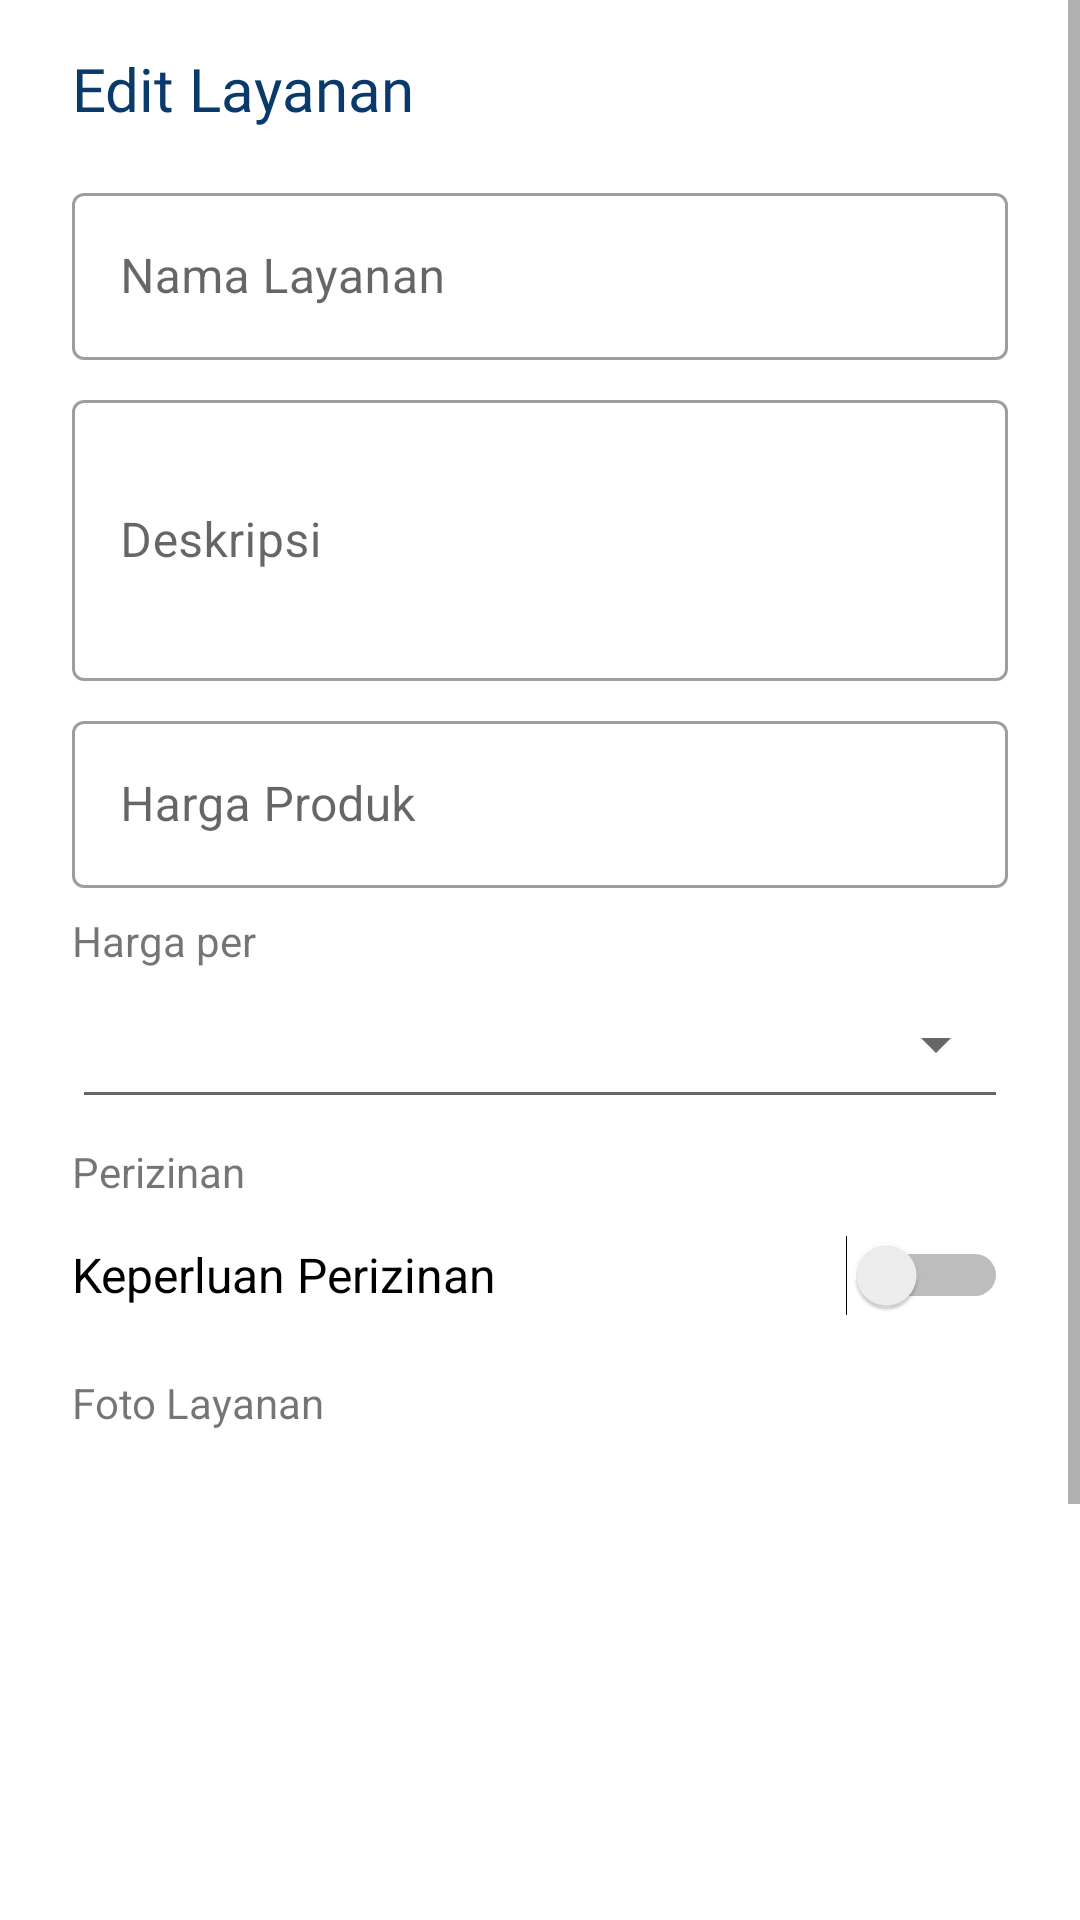

Reconstruct the res/layout file that produces this screen, plus the resources it refers to.
<!-- AndroidManifest.xml: application theme Theme.ApartemenKuTenant -->
<!-- res/layout/activity_edit_service.xml -->
<?xml version="1.0" encoding="utf-8"?>
<androidx.constraintlayout.widget.ConstraintLayout xmlns:android="http://schemas.android.com/apk/res/android"
    xmlns:app="http://schemas.android.com/apk/res-auto"
    xmlns:tools="http://schemas.android.com/tools"
    android:layout_width="match_parent"
    android:layout_height="match_parent"
    tools:context=".EditServiceActivity">

    <ScrollView
        android:layout_width="0dp"
        android:layout_height="0dp"
        app:layout_constraintBottom_toBottomOf="parent"
        app:layout_constraintEnd_toEndOf="parent"
        app:layout_constraintStart_toStartOf="parent"
        app:layout_constraintTop_toTopOf="parent">

        <androidx.constraintlayout.widget.ConstraintLayout
            android:layout_width="match_parent"
            android:layout_height="wrap_content">

            <Button
                android:id="@+id/btnResetPhotoES"
                style="@style/Widget.MaterialComponents.Button.OutlinedButton"
                android:layout_width="wrap_content"
                android:layout_height="50dp"
                android:layout_marginStart="24dp"
                android:layout_marginTop="8dp"
                android:text="Reset"
                android:textSize="14sp"
                app:icon="@drawable/baseline_undo_24"
                app:layout_constraintStart_toStartOf="parent"
                app:layout_constraintTop_toBottomOf="@+id/imgViewSvcPhotoES" />

            <com.google.android.material.textfield.TextInputLayout
                android:id="@+id/txtInputLayoutSvcPriceES"
                style="@style/Widget.MaterialComponents.TextInputLayout.OutlinedBox"
                android:layout_width="match_parent"
                android:layout_height="wrap_content"
                android:layout_marginStart="24dp"
                android:layout_marginTop="8dp"
                android:layout_marginEnd="24dp"
                android:hint="Harga Produk"
                app:boxBackgroundColor="#FFFFFF"
                app:layout_constraintEnd_toEndOf="parent"
                app:layout_constraintStart_toStartOf="parent"
                app:layout_constraintTop_toBottomOf="@+id/txtInputLayoutSvcDescES">

                <com.google.android.material.textfield.TextInputEditText
                    android:id="@+id/txtSvcPriceES"
                    android:layout_width="match_parent"
                    android:layout_height="wrap_content"
                    android:imeOptions="actionDone"
                    android:inputType="number|numberSigned"
                    android:maxLines="1" />
            </com.google.android.material.textfield.TextInputLayout>

            <com.google.android.material.textfield.TextInputLayout
                android:id="@+id/txtInputLayoutSvcDescES"
                style="@style/Widget.MaterialComponents.TextInputLayout.OutlinedBox"
                android:layout_width="match_parent"
                android:layout_height="wrap_content"
                android:layout_marginStart="24dp"
                android:layout_marginTop="8dp"
                android:layout_marginEnd="24dp"
                android:hint="Deskripsi"
                app:boxBackgroundColor="#FFFFFF"
                app:layout_constraintEnd_toEndOf="parent"
                app:layout_constraintStart_toStartOf="parent"
                app:layout_constraintTop_toBottomOf="@+id/txtInputLayoutSvcNameES">

                <com.google.android.material.textfield.TextInputEditText
                    android:id="@+id/txtSvcDescES"
                    android:layout_width="match_parent"
                    android:layout_height="wrap_content"
                    android:imeOptions="actionNone"
                    android:inputType="text|textImeMultiLine|textMultiLine|textNoSuggestions"
                    android:maxLength="256"
                    android:maxLines="3"
                    android:minLines="3" />
            </com.google.android.material.textfield.TextInputLayout>

            <com.google.android.material.textfield.TextInputLayout
                android:id="@+id/txtInputLayoutSvcNameES"
                style="@style/Widget.MaterialComponents.TextInputLayout.OutlinedBox"
                android:layout_width="match_parent"
                android:layout_height="wrap_content"
                android:layout_marginStart="24dp"
                android:layout_marginTop="16dp"
                android:layout_marginEnd="24dp"
                android:hint="Nama Layanan"
                app:boxBackgroundColor="#FFFFFF"
                app:layout_constraintEnd_toEndOf="parent"
                app:layout_constraintStart_toStartOf="parent"
                app:layout_constraintTop_toBottomOf="@+id/txtTitleEditService">

                <com.google.android.material.textfield.TextInputEditText
                    android:id="@+id/txtSvcNameES"
                    android:layout_width="match_parent"
                    android:layout_height="wrap_content"
                    android:imeOptions="actionNext"
                    android:inputType="text|textNoSuggestions"
                    android:maxLength="100"
                    android:maxLines="1" />
            </com.google.android.material.textfield.TextInputLayout>

            <TextView
                android:id="@+id/txtTitleEditService"
                android:layout_width="wrap_content"
                android:layout_height="wrap_content"
                android:layout_marginStart="24dp"
                android:layout_marginTop="16dp"
                android:fontFamily="@font/public_sans_semibold"
                android:text="Edit Layanan"
                android:textColor="@color/blue_700"
                android:textSize="20sp"
                app:layout_constraintStart_toStartOf="parent"
                app:layout_constraintTop_toTopOf="parent" />

            <TextView
                android:id="@+id/textViewFL"
                android:layout_width="wrap_content"
                android:layout_height="wrap_content"
                android:layout_marginStart="24dp"
                android:layout_marginTop="8dp"
                android:text="Foto Layanan"
                app:layout_constraintStart_toStartOf="parent"
                app:layout_constraintTop_toBottomOf="@+id/switchPermitNeedES" />

            <TextView
                android:id="@+id/textViewHDL"
                android:layout_width="wrap_content"
                android:layout_height="wrap_content"
                android:layout_marginStart="24dp"
                android:layout_marginTop="8dp"
                android:text="Harga per"
                app:layout_constraintStart_toStartOf="parent"
                app:layout_constraintTop_toBottomOf="@+id/txtInputLayoutSvcPriceES" />

            <TextView
                android:id="@+id/textViewPermDL"
                android:layout_width="wrap_content"
                android:layout_height="wrap_content"
                android:layout_marginStart="24dp"
                android:layout_marginTop="8dp"
                android:text="Perizinan"
                app:layout_constraintStart_toStartOf="parent"
                app:layout_constraintTop_toBottomOf="@+id/spinnerPriceperES" />

            <ImageView
                android:id="@+id/imgViewSvcPhotoES"
                android:layout_width="0dp"
                android:layout_height="200dp"
                android:layout_marginStart="24dp"
                android:layout_marginEnd="24dp"
                android:scaleType="fitCenter"
                app:layout_constraintEnd_toEndOf="parent"
                app:layout_constraintStart_toStartOf="parent"
                app:layout_constraintTop_toBottomOf="@+id/textViewFL"
                app:srcCompat="@drawable/baseline_broken_image_24" />

            <Button
                android:id="@+id/btnPickPhotoES"
                style="@style/Widget.MaterialComponents.Button.OutlinedButton"
                android:layout_width="0dp"
                android:layout_height="50dp"
                android:layout_marginStart="8dp"
                android:layout_marginTop="8dp"
                android:layout_marginEnd="24dp"
                android:text="Ubah Foto Layanan"
                app:layout_constraintEnd_toEndOf="parent"
                app:layout_constraintStart_toEndOf="@+id/btnResetPhotoES"
                app:layout_constraintTop_toBottomOf="@+id/imgViewSvcPhotoES" />

            <Button
                android:id="@+id/btnSaveSvcES"
                android:layout_width="0dp"
                android:layout_height="50dp"
                android:layout_marginStart="24dp"
                android:layout_marginTop="16dp"
                android:layout_marginEnd="24dp"
                android:layout_marginBottom="16dp"
                android:text="Simpan Produk"
                app:layout_constraintBottom_toBottomOf="parent"
                app:layout_constraintEnd_toEndOf="parent"
                app:layout_constraintStart_toStartOf="parent"
                app:layout_constraintTop_toBottomOf="@+id/btnPickPhotoES" />

            <Spinner
                android:id="@+id/spinnerPriceperES"
                style="@android:style/Widget.Material.Spinner.Underlined"
                android:layout_width="0dp"
                android:layout_height="50dp"
                android:layout_marginStart="24dp"
                android:layout_marginEnd="24dp"
                app:layout_constraintEnd_toEndOf="parent"
                app:layout_constraintStart_toStartOf="parent"
                app:layout_constraintTop_toBottomOf="@+id/textViewHDL" />

            <Switch
                android:id="@+id/switchPermitNeedES"
                android:layout_width="0dp"
                android:layout_height="50dp"
                android:layout_marginStart="24dp"
                android:layout_marginEnd="24dp"
                android:text="Keperluan Perizinan"
                android:textSize="16sp"
                app:layout_constraintEnd_toEndOf="parent"
                app:layout_constraintStart_toStartOf="parent"
                app:layout_constraintTop_toBottomOf="@+id/textViewPermDL" />
        </androidx.constraintlayout.widget.ConstraintLayout>
    </ScrollView>
</androidx.constraintlayout.widget.ConstraintLayout>
<!-- resources referenced by this layout -->
<resources>
  <color name="blue_700">#0A3A6B</color>
  <!-- drawable baseline_undo_24 (drawable) -->
  <vector android:height="24dp" android:tint="#0A3A6B"
      android:viewportHeight="24" android:viewportWidth="24"
      android:width="24dp" xmlns:android="http://schemas.android.com/apk/res/android">
      <path android:fillColor="@android:color/white" android:pathData="M12.5,8c-2.65,0 -5.05,0.99 -6.9,2.6L2,7v9h9l-3.62,-3.62c1.39,-1.16 3.16,-1.88 5.12,-1.88 3.54,0 6.55,2.31 7.6,5.5l2.37,-0.78C21.08,11.03 17.15,8 12.5,8z"/>
  </vector>
  <style name="Theme.ApartemenKuTenant" parent="Theme.MaterialComponents.DayNight.DarkActionBar">
          
          <item name="colorPrimary">@color/blue_500</item>
          <item name="colorPrimaryVariant">@color/blue_700</item>
          <item name="colorOnPrimary">@color/white</item>
          
          <item name="colorSecondary">@color/brown_200</item>
          <item name="colorSecondaryVariant">@color/brown_700</item>
          <item name="colorOnSecondary">@color/black</item>
          
          <item name="android:statusBarColor">?attr/colorPrimaryVariant</item>
          
      </style>
  <color name="blue_500">#1D4A7E</color>
  <color name="white">#FFFFFFFF</color>
  <color name="brown_200">#C19F7C</color>
  <color name="brown_700">#53330A</color>
  <color name="black">#FF000000</color>
</resources>
